Photos from the image-classification dataset "data" in the GitHub repository Slightsmile/Gallblader-Cancer-Detection-DL. Its 5 classes are: abn, bmt, malg, nml, stn.

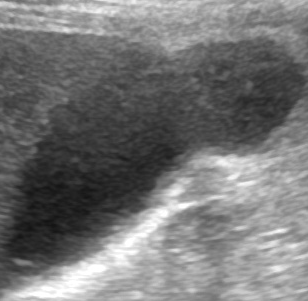
Label: abn

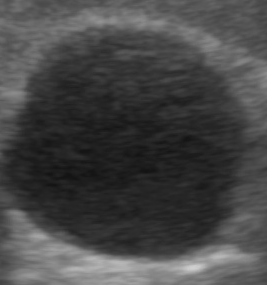
Label: nml

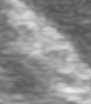
Label: stn

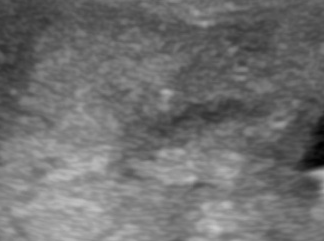
Label: malg

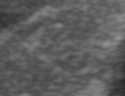
Label: bmt

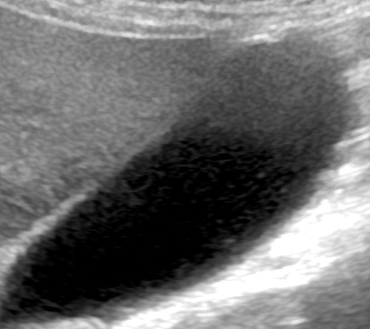
Label: nml
